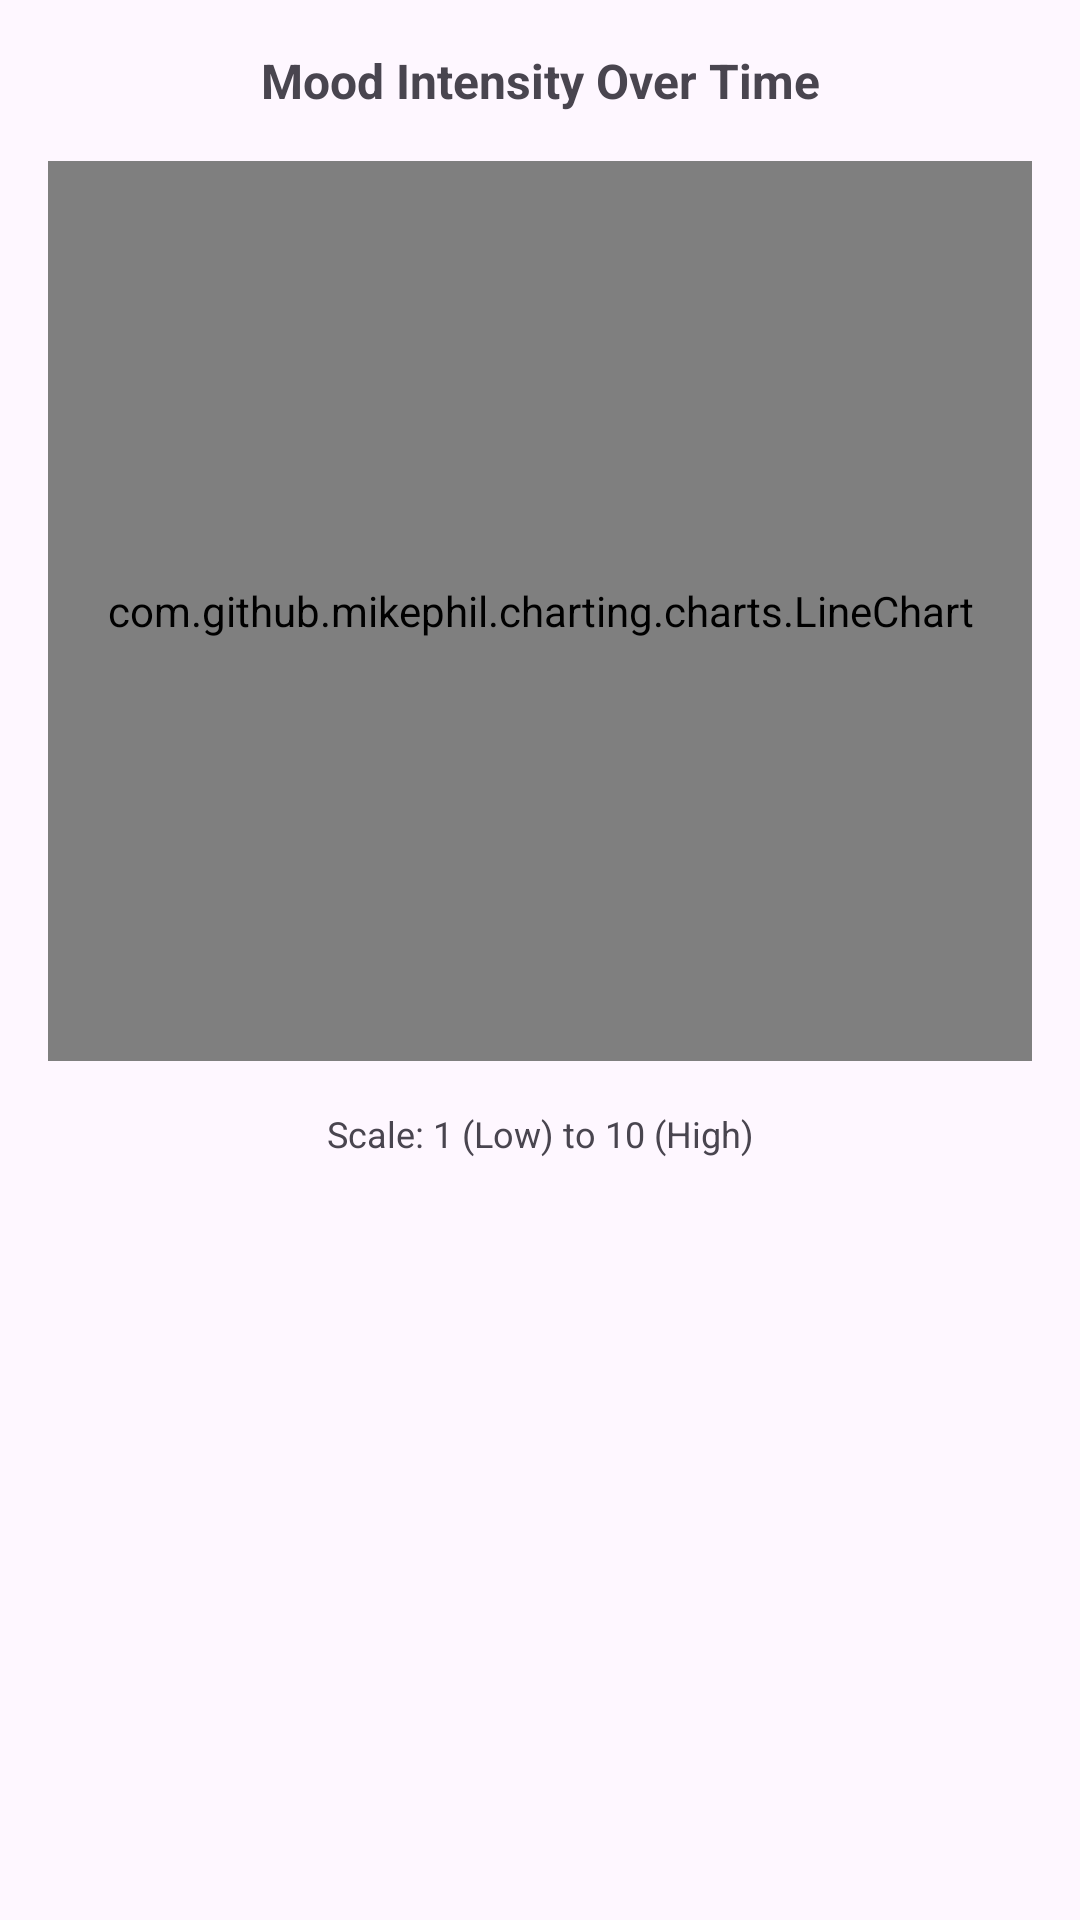

Write the Android layout XML for this screen, with the resource values it uses.
<!-- AndroidManifest.xml: application theme Theme.WellnessBuddy -->
<!-- res/layout/dialog_mood_trends.xml -->
<?xml version="1.0" encoding="utf-8"?>
<LinearLayout xmlns:android="http://schemas.android.com/apk/res/android"
    xmlns:app="http://schemas.android.com/apk/res-auto"
    android:layout_width="match_parent"
    android:layout_height="wrap_content"
    android:orientation="vertical"
    android:padding="16dp">

    <com.google.android.material.textview.MaterialTextView
        android:layout_width="match_parent"
        android:layout_height="wrap_content"
        android:text="Mood Intensity Over Time"
        android:textSize="16sp"
        android:textStyle="bold"
        android:layout_marginBottom="16dp"
        android:gravity="center"
        android:textAppearance="?android:attr/textAppearanceMedium" />

    <com.github.mikephil.charting.charts.LineChart
        android:id="@+id/mood_trends_chart"
        android:layout_width="match_parent"
        android:layout_height="300dp"
        android:layout_marginBottom="16dp" />

    <com.google.android.material.textview.MaterialTextView
        android:layout_width="match_parent"
        android:layout_height="wrap_content"
        android:text="Scale: 1 (Low) to 10 (High)"
        android:textSize="12sp"
        android:gravity="center"
        android:textAppearance="?android:attr/textAppearanceMedium" />

</LinearLayout>
<!-- resources referenced by this layout -->
<resources>
  <style name="Theme.WellnessBuddy" parent="Base.Theme.WellnessBuddy" />
  <style name="Base.Theme.WellnessBuddy" parent="Theme.Material3.DayNight.NoActionBar">
          
          
      </style>
</resources>
